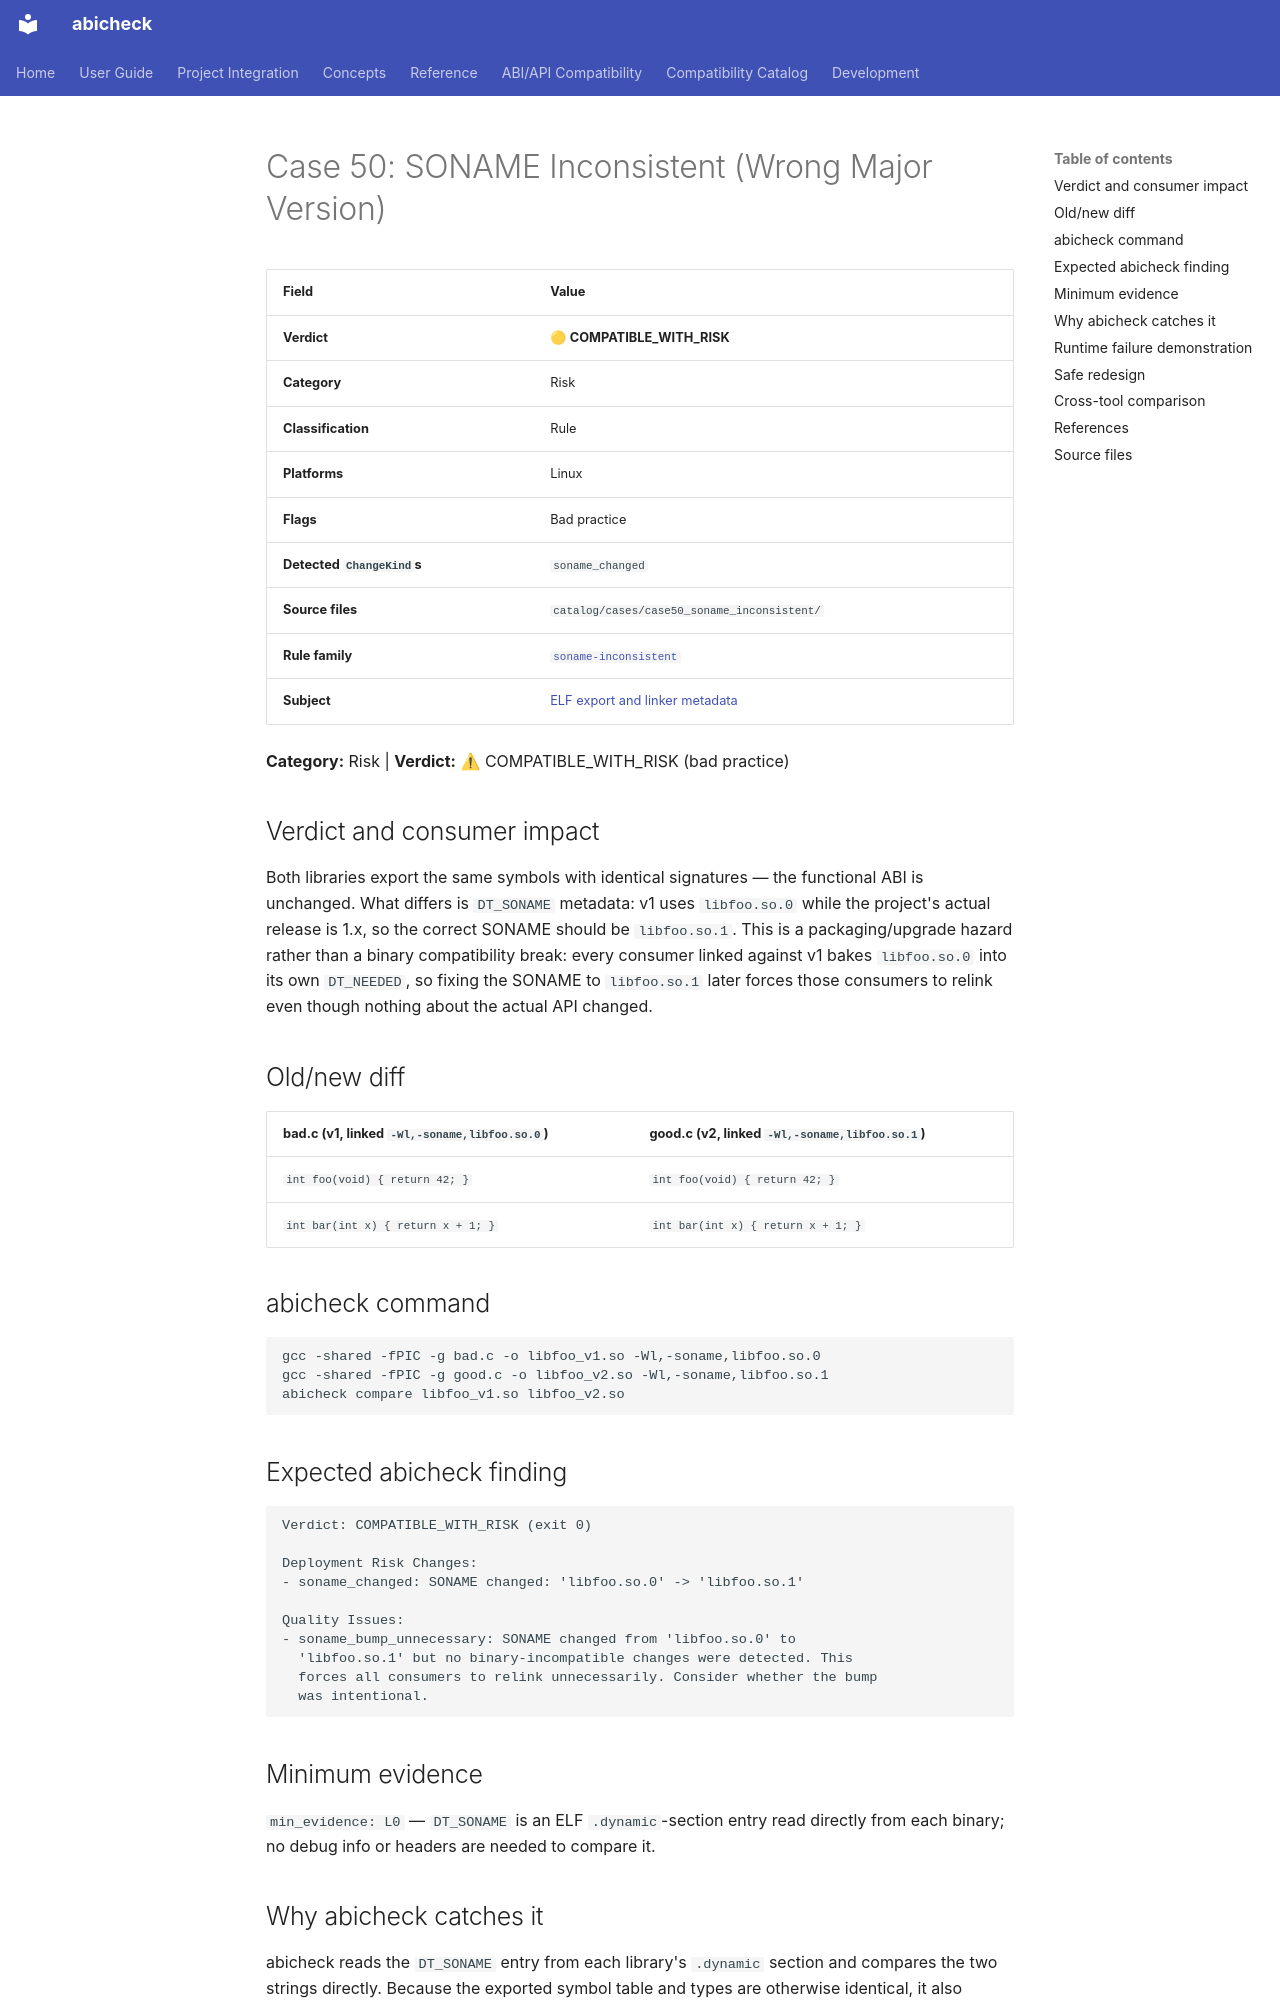

repository: abicheck/abicheck · page: reference/examples/case50_soname_inconsistent/index.html · generator: mkdocs

<!-- DO NOT EDIT — generated by scripts/gen_examples_docs.py. Source: catalog/cases/<case>/README.md + catalog/ground_truth.json. -->
# Case 50: SONAME Inconsistent (Wrong Major Version)

| Field | Value |
|-------|-------|
| **Verdict** | 🟡 **COMPATIBLE_WITH_RISK** |
| **Category** | Risk |
| **Classification** | Rule |
| **Platforms** | Linux |
| **Flags** | Bad practice |
| **Detected `ChangeKind`s** | `soname_changed` |
| **Source files** | `catalog/cases/case50_soname_inconsistent/` |
| **Rule family** | [`soname-inconsistent`](by-rule/soname-inconsistent.md) |
| **Subject** | [ELF export and linker metadata](by-subject/elf-export-and-linker-metadata.md) |

**Category:** Risk | **Verdict:** ⚠ COMPATIBLE_WITH_RISK (bad practice)

## Verdict and consumer impact

Both libraries export the same symbols with identical signatures — the
functional ABI is unchanged. What differs is `DT_SONAME` metadata: v1 uses
`libfoo.so.0` while the project's actual release is 1.x, so the correct
SONAME should be `libfoo.so.1`. This is a packaging/upgrade hazard rather
than a binary compatibility break: every consumer linked against v1 bakes
`libfoo.so.0` into its own `DT_NEEDED`, so fixing the SONAME to `libfoo.so.1`
later forces those consumers to relink even though nothing about the actual
API changed.

## Old/new diff

| bad.c (v1, linked `-Wl,-soname,libfoo.so.0`) | good.c (v2, linked `-Wl,-soname,libfoo.so.1`) |
|-----------------------------------------------|-------------------------------------------------|
| `int foo(void) { return 42; }` | `int foo(void) { return 42; }` |
| `int bar(int x) { return x + 1; }` | `int bar(int x) { return x + 1; }` |

## abicheck command

```bash
gcc -shared -fPIC -g bad.c -o libfoo_v1.so -Wl,-soname,libfoo.so.0
gcc -shared -fPIC -g good.c -o libfoo_v2.so -Wl,-soname,libfoo.so.1
abicheck compare libfoo_v1.so libfoo_v2.so
```

## Expected abicheck finding

```text
Verdict: COMPATIBLE_WITH_RISK (exit 0)

Deployment Risk Changes:
- soname_changed: SONAME changed: 'libfoo.so.0' -> 'libfoo.so.1'

Quality Issues:
- soname_bump_unnecessary: SONAME changed from 'libfoo.so.0' to
  'libfoo.so.1' but no binary-incompatible changes were detected. This
  forces all consumers to relink unnecessarily. Consider whether the bump
  was intentional.
```

## Minimum evidence

`min_evidence: L0` — `DT_SONAME` is an ELF `.dynamic`-section entry read
directly from each binary; no debug info or headers are needed to compare
it.
